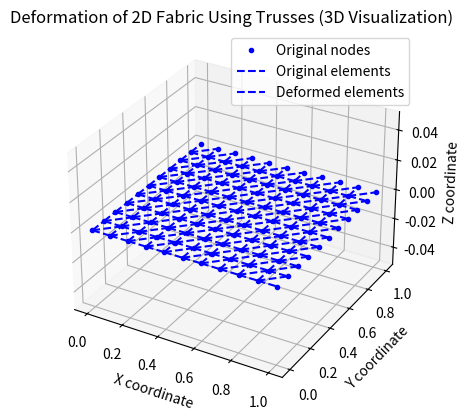

Python code for this plot:
import numpy as np
import matplotlib.pyplot as plt
from mpl_toolkits.mplot3d import Axes3D
from scipy.sparse import lil_matrix
from scipy.sparse.linalg import spsolve

# Parameters for auxetic material properties
young_modulus = 2  # Young's modulus
poisson_ratio = .1  # Negative Poisson's ratio for auxetic material

# Create a mesh for a 2D fabric using trusses
length = 1.0
height = 1.0
num_elements_x = 10
num_elements_y = 10

# Generate mesh points (grid)
x = np.linspace(0, length, num_elements_x + 1)
y = np.linspace(0, height, num_elements_y + 1)
points = np.array([[i, j] for j in y for i in x])
elements = []

# Generate truss elements in the grid
for j in range(num_elements_y):
    for i in range(num_elements_x):
        n1 = j * (num_elements_x + 1) + i
        n2 = n1 + 1
        n3 = n1 + (num_elements_x + 1)
        n4 = n3 + 1
        elements.append((n1, n2))  # Horizontal element
        elements.append((n1, n3))  # Vertical element
        elements.append((n1, n4))  # Diagonal element

# Define boundary conditions (fixed at all edges)
boundary_nodes = [i for i, p in enumerate(points) if np.isclose(p[0], 0) or np.isclose(p[0], length) or np.isclose(p[1], 0) or np.isclose(p[1], height)]

# Assemble stiffness matrix and force vector
num_dofs = len(points) * 3  # 3 DOFs per node (x, y, z)
K = lil_matrix((num_dofs, num_dofs))
F = np.zeros(num_dofs)

# Material matrix for plane stress
E = young_modulus
nu = poisson_ratio
D = (E / (1 - nu**2)) * np.array([
    [1, nu, 0],
    [nu, 1, 0],
    [0, 0, (1 - nu) / 2]
])

# Loop over elements to assemble K and F
for el in elements:
    i, j = el
    xi, yi = points[i]
    xj, yj = points[j]
    length = np.sqrt((xj - xi)**2 + (yj - yi)**2)
    
    # Local stiffness matrix for a 2D truss element considering Poisson's ratio
    c = (xj - xi) / length
    s = (yj - yi) / length
    k_local = (E / (1 - nu**2) / length) * np.array([
        [c*c, c*s, 0, -c*c, -c*s, 0],
        [c*s, s*s, 0, -c*s, -s*s, 0],
        [0, 0, 0, 0, 0, 0],
        [-c*c, -c*s, 0, c*c, c*s, 0],
        [-c*s, -s*s, 0, c*s, s*s, 0],
        [0, 0, 0, 0, 0, 0]
    ])
    
    # Assembly into global stiffness matrix
    dof_map = [3*i, 3*i+1, 3*i+2, 3*j, 3*j+1, 3*j+2]
    for a in range(6):
        for b in range(6):
            K[dof_map[a], dof_map[b]] += k_local[a, b]

# Apply boundary conditions
for node in boundary_nodes:
    dof_x = 3 * node
    dof_y = 3 * node + 1
    dof_z = 3 * node + 2
    K[dof_x, :] = 0
    K[dof_y, :] = 0
    K[dof_z, :] = 0
    K[dof_x, dof_x] = 1
    K[dof_y, dof_y] = 1
    K[dof_z, dof_z] = 1
    F[dof_x] = 0
    F[dof_y] = 0
    F[dof_z] = 0

# Apply external force (gravity-like in z-direction)
for i, p in enumerate(points):
    F[3*i + 2] -= 10  # Apply force in the negative z-direction

# Solve system of equations
U = spsolve(K.tocsc(), F)

# Extract displacements
displacements = U.reshape(-1, 3)

# Plot deformed shape in 3D
scale = 10  # Scaling factor for visualization
fig = plt.figure()
ax = fig.add_subplot(111, projection='3d')
ax.plot(points[:, 0], points[:, 1], np.zeros(len(points)), 'b.', label='Original nodes')
for el in elements:
    i, j = el
    ax.plot([points[i, 0], points[j, 0]], [points[i, 1], points[j, 1]], [0, 0], 'b--')

# Plot deformed shape
for el in elements:
    i, j = el
    ax.plot([points[i, 0] + scale * displacements[i, 0], points[j, 0] + scale * displacements[j, 0]],
            [points[i, 1] + scale * displacements[i, 1], points[j, 1] + scale * displacements[j, 1]],
            [scale * displacements[i, 2], scale * displacements[j, 2]], 'r-')

ax.set_xlabel('X coordinate')
ax.set_ylabel('Y coordinate')
ax.set_zlabel('Z coordinate')
ax.set_title("Deformation of 2D Fabric Using Trusses (3D Visualization)")
plt.legend(['Original nodes', 'Original elements', 'Deformed elements'])
plt.show()

